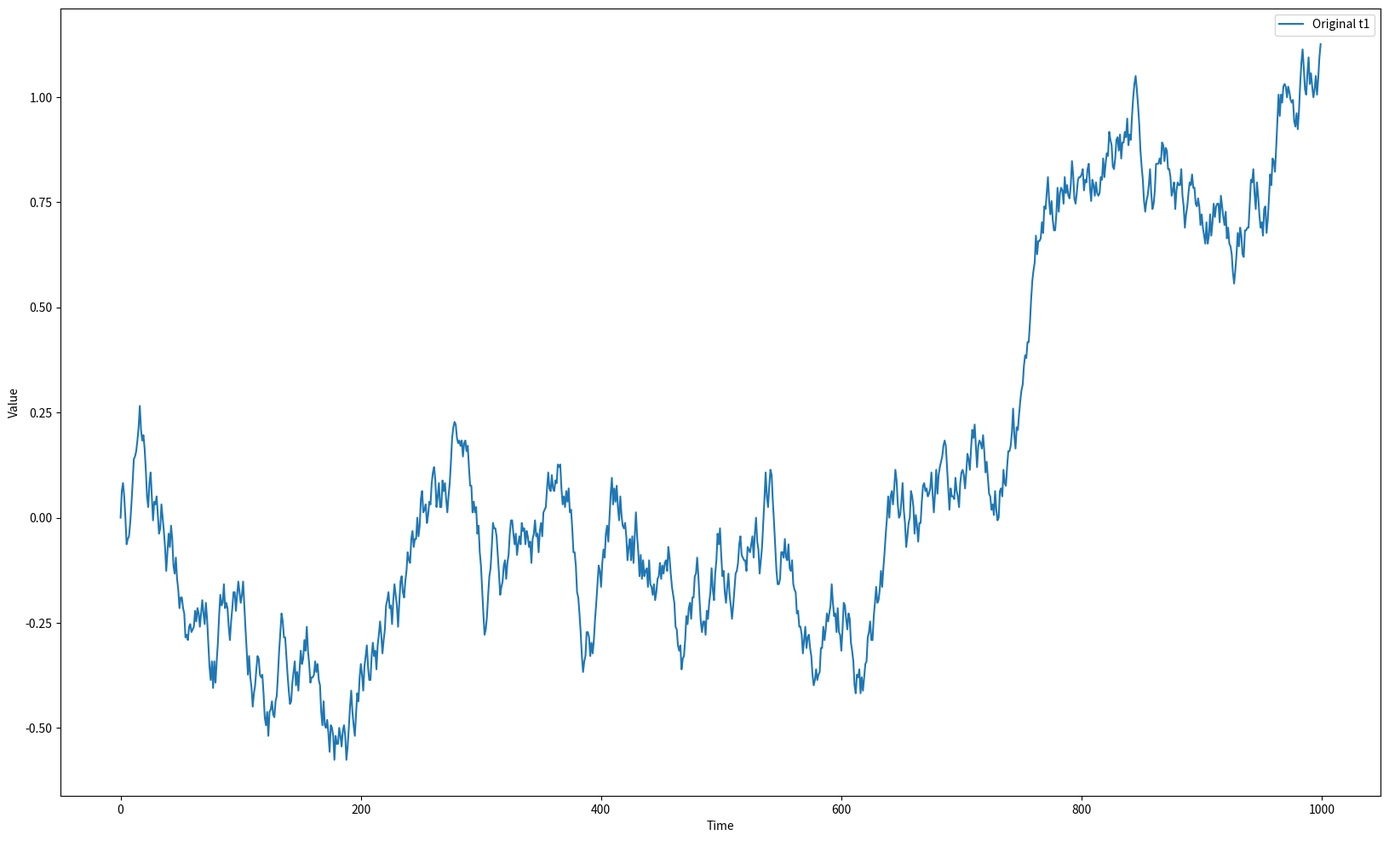
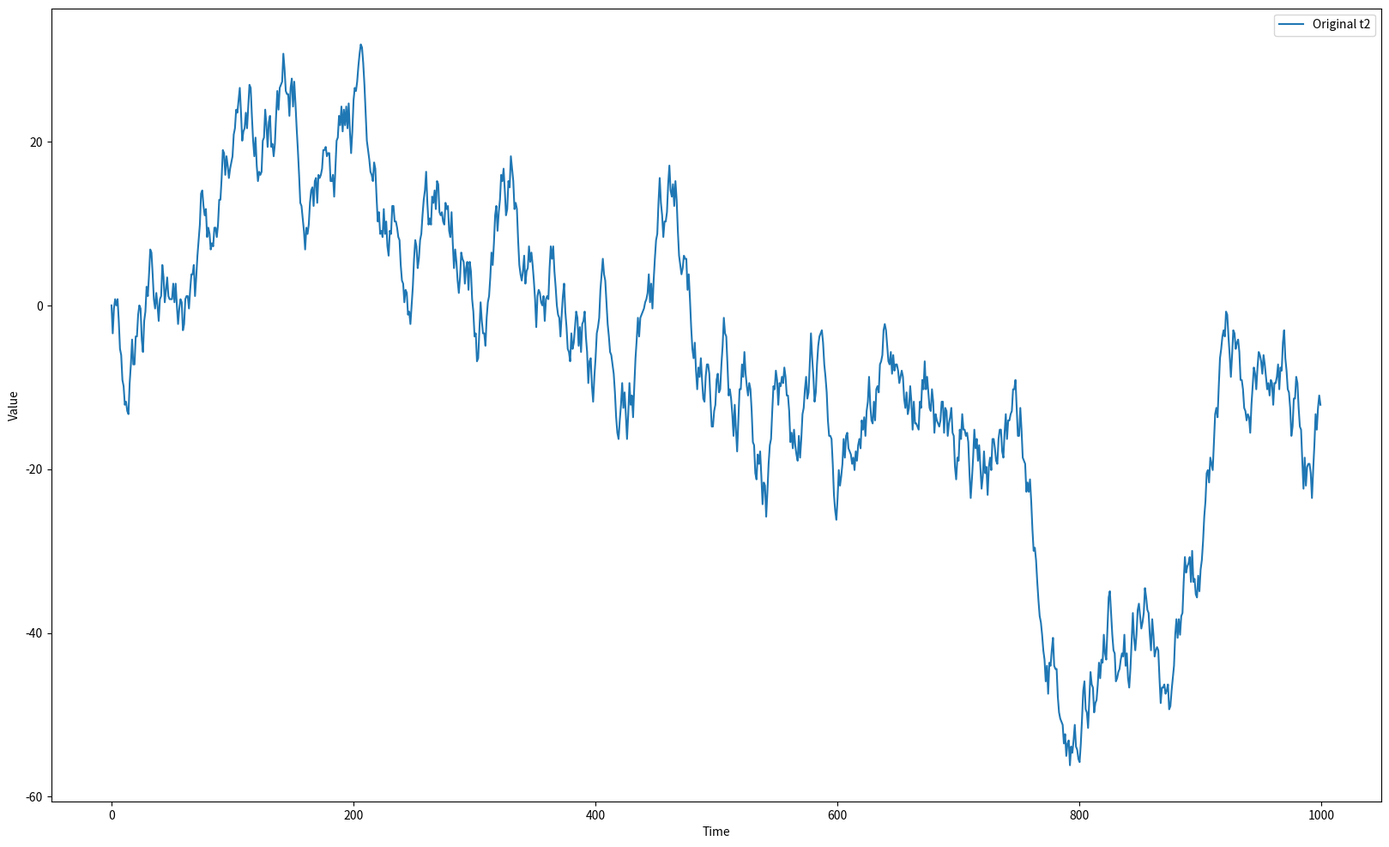
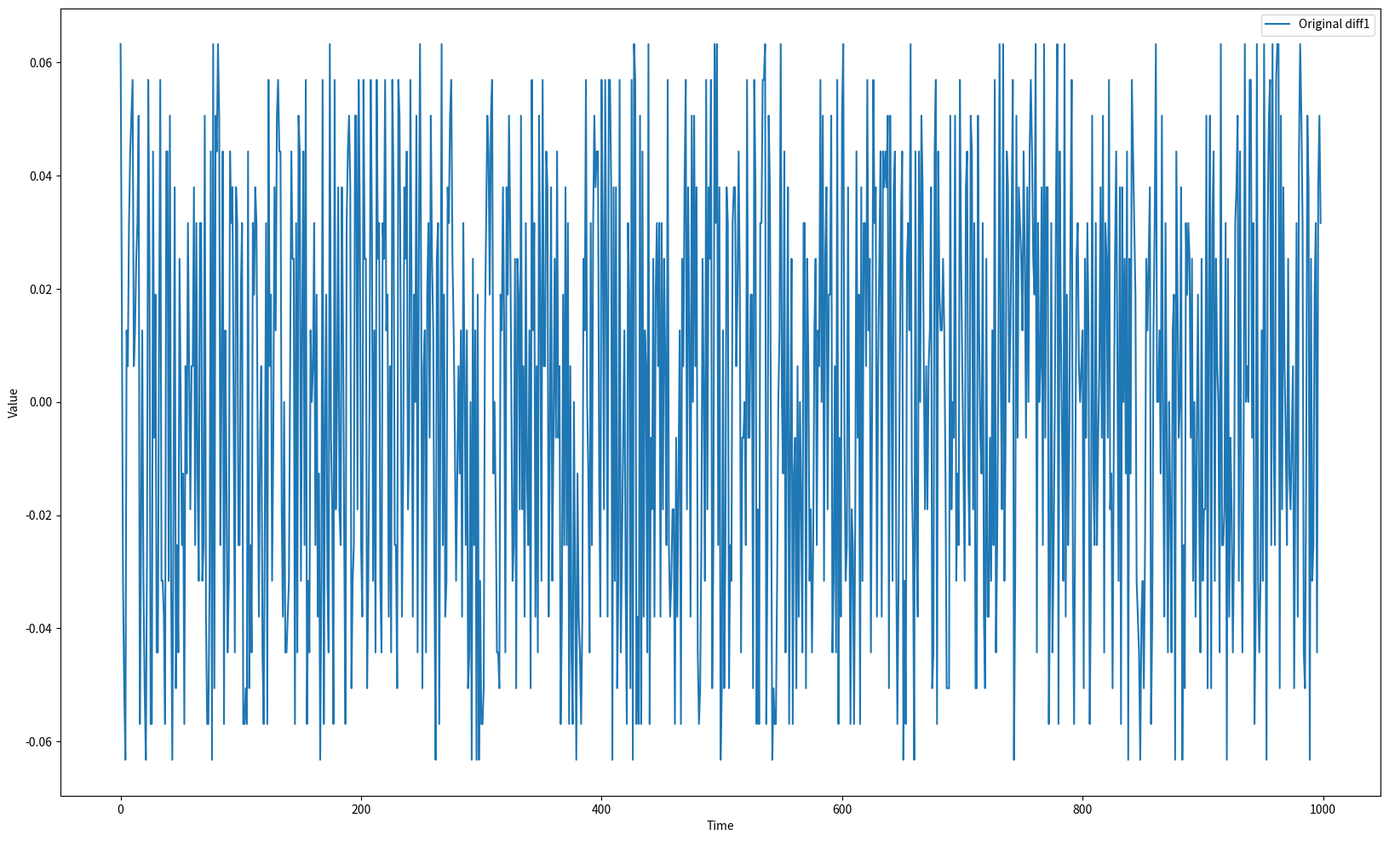
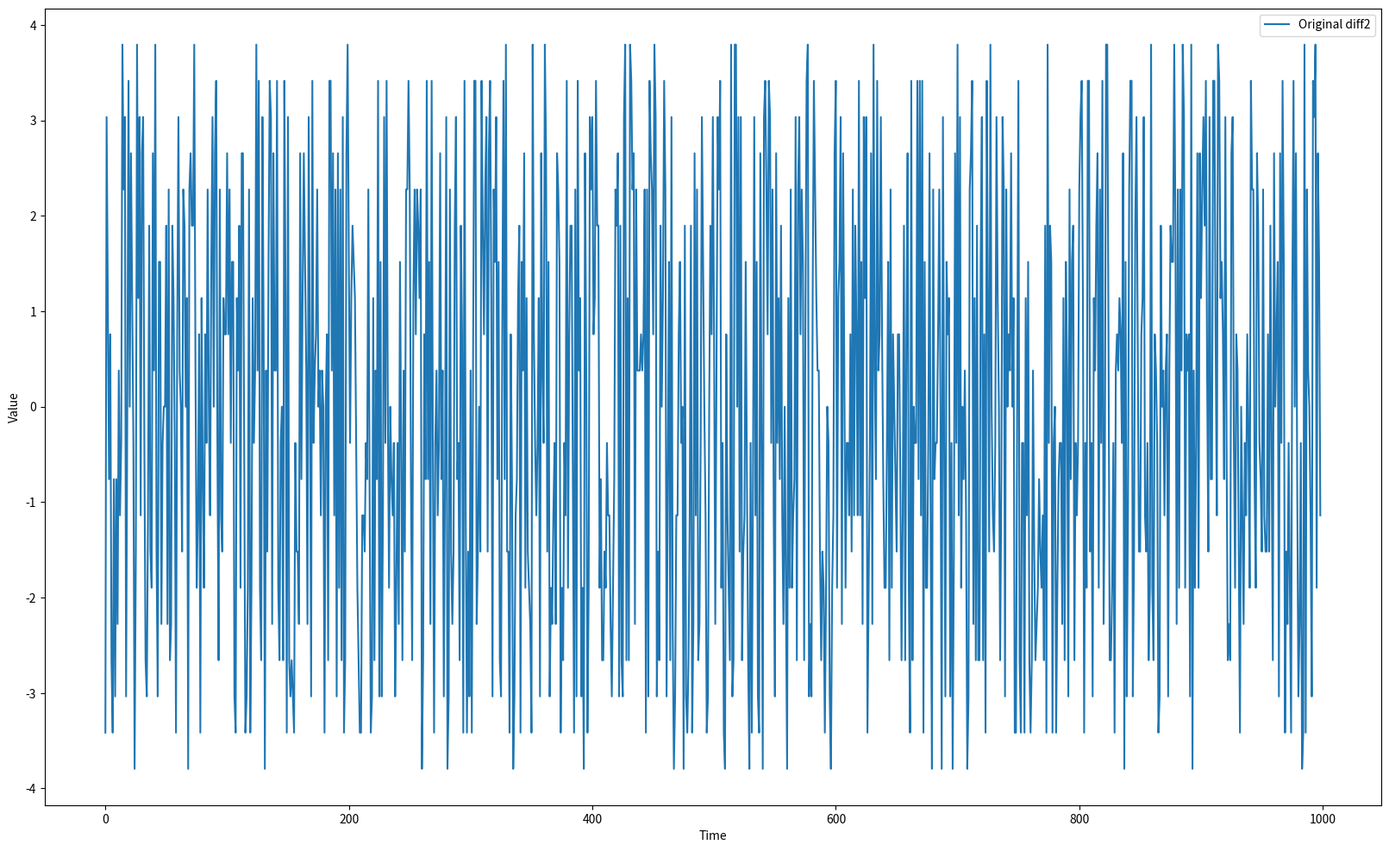

Reproduce these figures in Python, in order.
import numpy as np
import matplotlib.pyplot as plt
import random
import csv

def generate_random_data(size):
    w1 = np.zeros(size)
    w2 = np.zeros(size)
    for i in range(size):
        w1[i] = round(random.uniform(-1.0, 1.0), 1)
        w2[i] = round(random.uniform(-1.0, 1.0), 1)
    return w1, w2

def write_data_to_csv(filename, w1, w2):
    with open(filename, 'w', newline='') as file:
        writer = csv.writer(file)
        writer.writerow(['w1', 'w2'])
        for i in range(len(w1)):
            writer.writerow([w1[i], w2[i]])

# Generate random data
size = 1000
w1, w2 = generate_random_data(size)

# Write the generated data to a CSV file
write_data_to_csv('OData.csv', w1, w2)

# Apply smoothing moving average to t1
t1 = np.zeros(size)
t2 = np.zeros(size)
s1 = 2
s2 = 120

for i in range(1, size):
    t1[i] = t1[i-1] + s1 * np.sqrt(1 / size) * w1[i]

# Plotting the original series for t1
plt.figure(figsize=(20, 12))
plt.plot(t1, label='Original t1')
plt.xlabel('Time')
plt.ylabel('Value')
plt.legend()
plt.show()

# Calculate differences for t1
diff1 = [t1[i] - t1[i-1] for i in range(1, len(t1))]

for i in range(1, size):
    t2[i] = t2[i-1] + s2 * np.sqrt(1 / size) * w2[i]

# Plotting the original series for t2
plt.figure(figsize=(20, 12))
plt.plot(t2, label='Original t2')
plt.xlabel('Time')
plt.ylabel('Value')
plt.legend()
plt.show()

# Calculate differences for t2
diff2 = [t2[i] - t2[i-1] for i in range(1, len(t2))]

# Plotting the original differences for t1
plt.figure(figsize=(20, 12))
plt.plot(diff1, label='Original diff1')
plt.xlabel('Time')
plt.ylabel('Value')
plt.legend()
plt.show()

# Plotting the original differences for t2
plt.figure(figsize=(20, 12))
plt.plot(diff2, label='Original diff2')
plt.xlabel('Time')
plt.ylabel('Value')
plt.legend()
plt.show()
